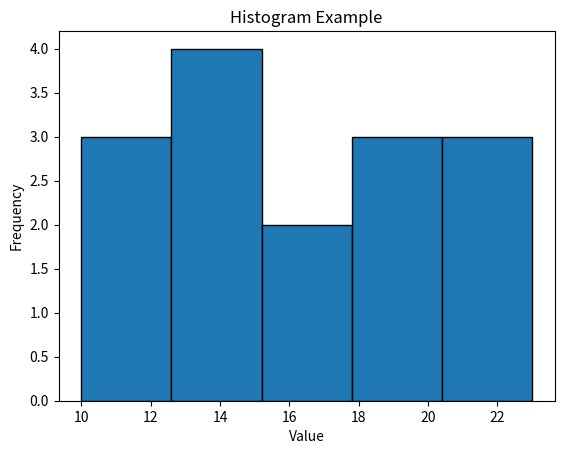

Here is the Python script that generated this plot:
import matplotlib.pyplot as plt

data = [12, 15, 14, 10, 18, 20, 22, 19, 17, 16, 14, 13, 11, 21, 23]

plt.hist(data, bins=5, edgecolor='black')

plt.xlabel('Value')
plt.ylabel('Frequency')
plt.title('Histogram Example')

plt.show()
